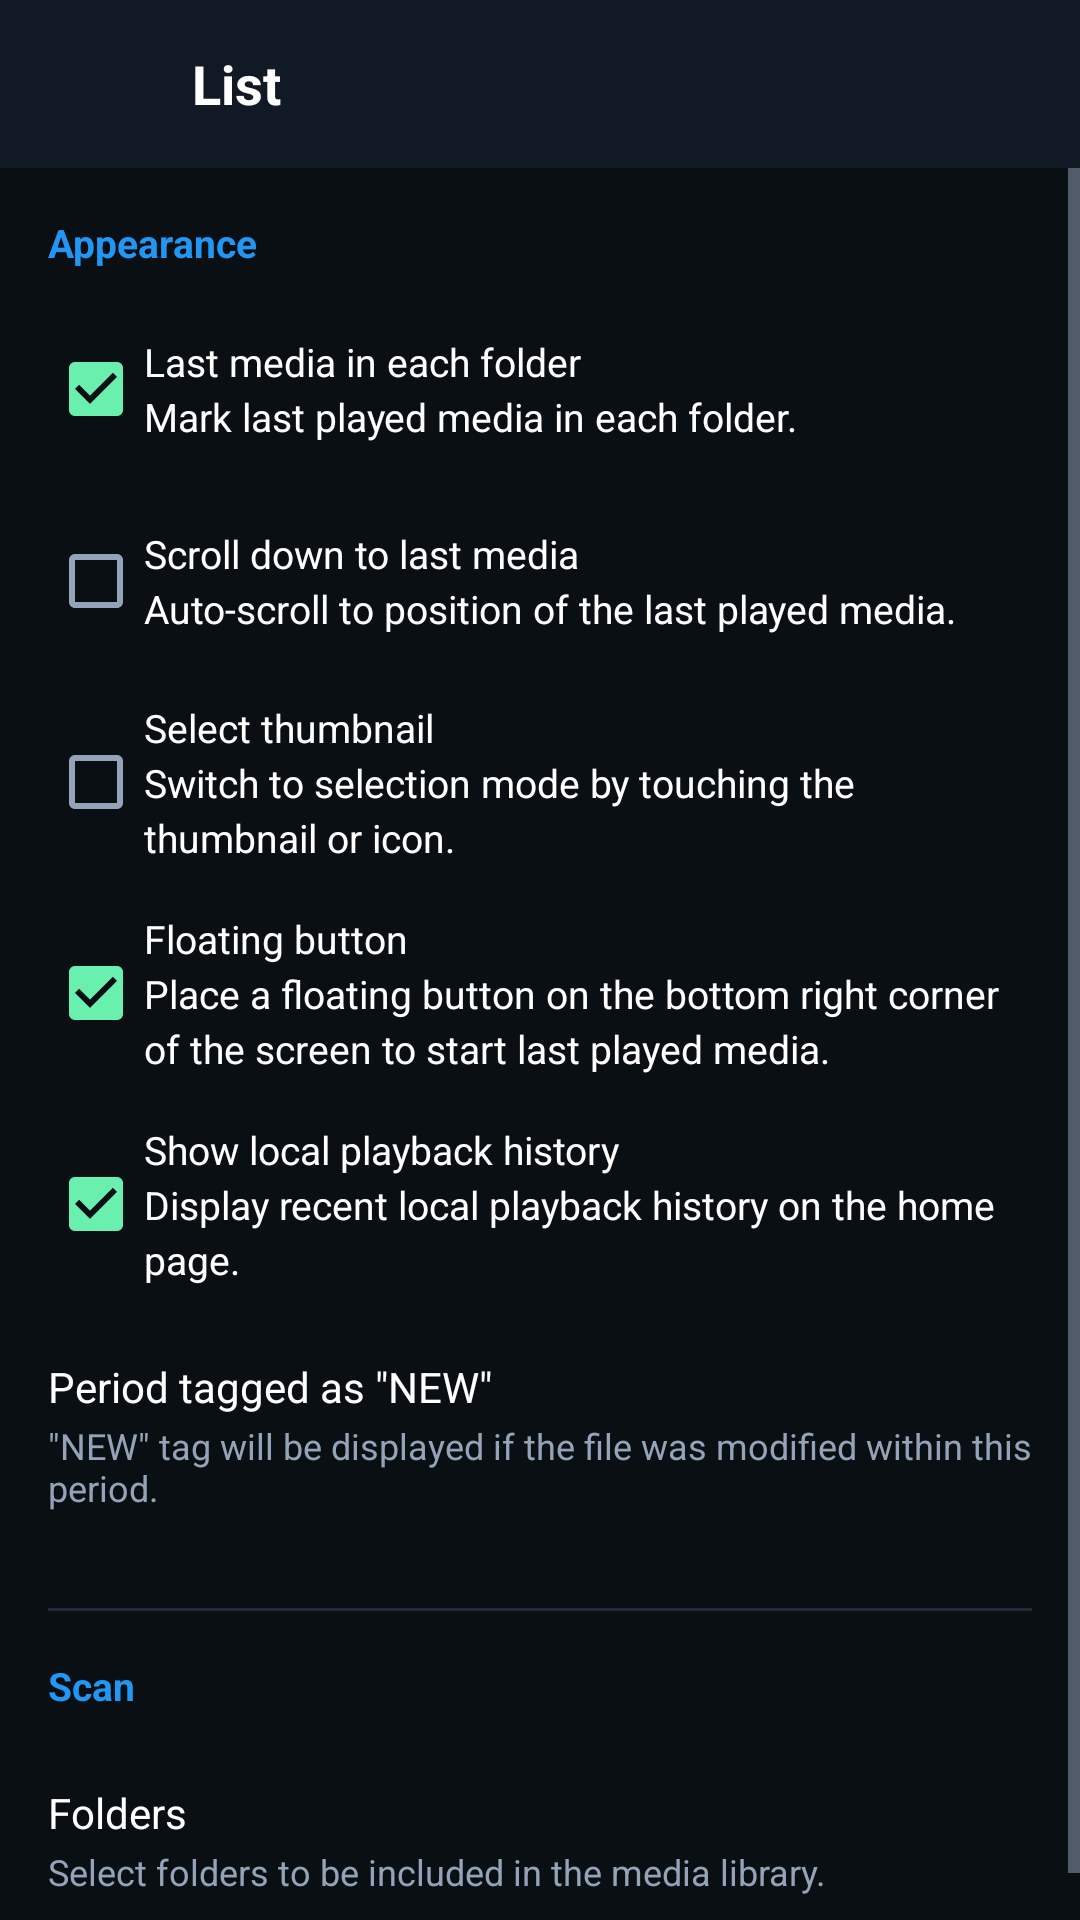

Reconstruct the res/layout file that produces this screen, plus the resources it refers to.
<!-- AndroidManifest.xml: application theme Theme.GreenPlayer -->
<!-- res/layout/activity_settings_list.xml -->
<?xml version="1.0" encoding="utf-8"?>
<LinearLayout xmlns:android="http://schemas.android.com/apk/res/android"
    android:layout_width="match_parent"
    android:layout_height="match_parent"
    android:orientation="vertical"
    android:background="@color/bg_dark">

    <LinearLayout
        android:layout_width="match_parent"
        android:layout_height="56dp"
        android:orientation="horizontal"
        android:gravity="center_vertical"
        android:paddingHorizontal="12dp"
        android:background="@color/bg_surface">

        <ImageView
            android:id="@+id/btnBackListSettings"
            android:layout_width="40dp"
            android:layout_height="40dp"
            android:padding="8dp"
            android:src="@drawable/ic_arrow_back"
            android:background="?attr/selectableItemBackgroundBorderless" />

        <TextView
            android:layout_width="wrap_content"
            android:layout_height="wrap_content"
            android:layout_marginStart="12dp"
            android:text="List"
            android:textColor="@color/text_primary"
            android:textSize="18sp"
            android:textStyle="bold" />
    </LinearLayout>

    <ScrollView
        android:layout_width="match_parent"
        android:layout_height="match_parent">

        <LinearLayout
            android:layout_width="match_parent"
            android:layout_height="wrap_content"
            android:orientation="vertical"
            android:padding="16dp">

            <TextView
                android:layout_width="wrap_content"
                android:layout_height="wrap_content"
                android:text="Appearance"
                android:textColor="@color/icon_blue"
                android:textSize="13sp"
                android:textStyle="bold"
                android:layout_marginBottom="16dp" />

            <CheckBox
                android:id="@+id/cbLastMedia"
                android:layout_width="match_parent"
                android:layout_height="wrap_content"
                android:text="Last media in each folder&#10;Mark last played media in each folder."
                android:textColor="@color/text_primary"
                android:textSize="13sp"
                android:lineSpacingExtra="3dp"
                android:checked="true"
                android:layout_marginBottom="16dp" />

            <CheckBox
                android:id="@+id/cbScrollLastMedia"
                android:layout_width="match_parent"
                android:layout_height="wrap_content"
                android:text="Scroll down to last media&#10;Auto-scroll to position of the last played media."
                android:textColor="@color/text_primary"
                android:textSize="13sp"
                android:lineSpacingExtra="3dp"
                android:layout_marginBottom="16dp" />

            <CheckBox
                android:id="@+id/cbSelectThumbnail"
                android:layout_width="match_parent"
                android:layout_height="wrap_content"
                android:text="Select thumbnail&#10;Switch to selection mode by touching the thumbnail or icon."
                android:textColor="@color/text_primary"
                android:textSize="13sp"
                android:lineSpacingExtra="3dp"
                android:layout_marginBottom="16dp" />

            <CheckBox
                android:id="@+id/cbFloatingButton"
                android:layout_width="match_parent"
                android:layout_height="wrap_content"
                android:text="Floating button&#10;Place a floating button on the bottom right corner of the screen to start last played media."
                android:textColor="@color/text_primary"
                android:textSize="13sp"
                android:lineSpacingExtra="3dp"
                android:checked="true"
                android:layout_marginBottom="16dp" />

            <CheckBox
                android:id="@+id/cbShowHistory"
                android:layout_width="match_parent"
                android:layout_height="wrap_content"
                android:text="Show local playback history&#10;Display recent local playback history on the home page."
                android:textColor="@color/text_primary"
                android:textSize="13sp"
                android:lineSpacingExtra="3dp"
                android:checked="true"
                android:layout_marginBottom="16dp" />

            <LinearLayout
                android:id="@+id/layoutPeriodNew"
                android:layout_width="match_parent"
                android:layout_height="wrap_content"
                android:orientation="vertical"
                android:clickable="true"
                android:focusable="true"
                android:paddingVertical="8dp"
                android:layout_marginBottom="24dp">

                <TextView
                    android:layout_width="wrap_content"
                    android:layout_height="wrap_content"
                    android:text="Period tagged as &quot;NEW&quot;"
                    android:textColor="@color/text_primary"
                    android:textSize="14sp" />

                <TextView
                    android:layout_width="wrap_content"
                    android:layout_height="wrap_content"
                    android:layout_marginTop="2dp"
                    android:text="&quot;NEW&quot; tag will be displayed if the file was modified within this period."
                    android:textColor="@color/text_secondary"
                    android:textSize="12sp" />
            </LinearLayout>

            <View
                android:layout_width="match_parent"
                android:layout_height="1dp"
                android:background="@color/divider_color"
                android:layout_marginBottom="16dp" />

            <TextView
                android:layout_width="wrap_content"
                android:layout_height="wrap_content"
                android:text="Scan"
                android:textColor="@color/icon_blue"
                android:textSize="13sp"
                android:textStyle="bold"
                android:layout_marginBottom="16dp" />

            <LinearLayout
                android:id="@+id/layoutScanFolders"
                android:layout_width="match_parent"
                android:layout_height="wrap_content"
                android:orientation="vertical"
                android:clickable="true"
                android:focusable="true"
                android:paddingVertical="8dp">

                <TextView
                    android:layout_width="wrap_content"
                    android:layout_height="wrap_content"
                    android:text="Folders"
                    android:textColor="@color/text_primary"
                    android:textSize="14sp" />

                <TextView
                    android:layout_width="wrap_content"
                    android:layout_height="wrap_content"
                    android:layout_marginTop="2dp"
                    android:text="Select folders to be included in the media library."
                    android:textColor="@color/text_secondary"
                    android:textSize="12sp" />
            </LinearLayout>

        </LinearLayout>
    </ScrollView>
</LinearLayout>
<!-- resources referenced by this layout -->
<resources>
  <color name="bg_dark">#0A0F14</color>
  <color name="bg_surface">#111A24</color>
  <color name="divider_color">#1F2937</color>
  <color name="icon_blue">#2196F3</color>
  <color name="text_primary">#FFFFFF</color>
  <color name="text_secondary">#94A3B8</color>
  <style name="Theme.GreenPlayer" parent="Theme.MaterialComponents.DayNight.NoActionBar">
          <item name="colorPrimary">@color/green_primary</item>
          <item name="colorPrimaryVariant">@color/green_primary_dark</item>
          <item name="colorOnPrimary">#000000</item>
          <item name="colorSecondary">@color/green_accent</item>
          <item name="colorOnSecondary">#000000</item>
          <item name="colorSurface">@color/bg_surface</item>
          <item name="colorOnSurface">@color/text_primary</item>
          <item name="android:colorBackground">@color/bg_dark</item>
          <item name="android:windowBackground">@color/bg_dark</item>
          <item name="android:statusBarColor">@color/bg_dark</item>
          <item name="android:navigationBarColor">@color/bg_dark</item>
          <item name="android:textColorPrimary">@color/text_primary</item>
          <item name="android:textColorSecondary">@color/text_secondary</item>
      </style>
  <color name="green_primary">#00E676</color>
  <color name="green_primary_dark">#00B248</color>
  <color name="green_accent">#69F0AE</color>
</resources>
